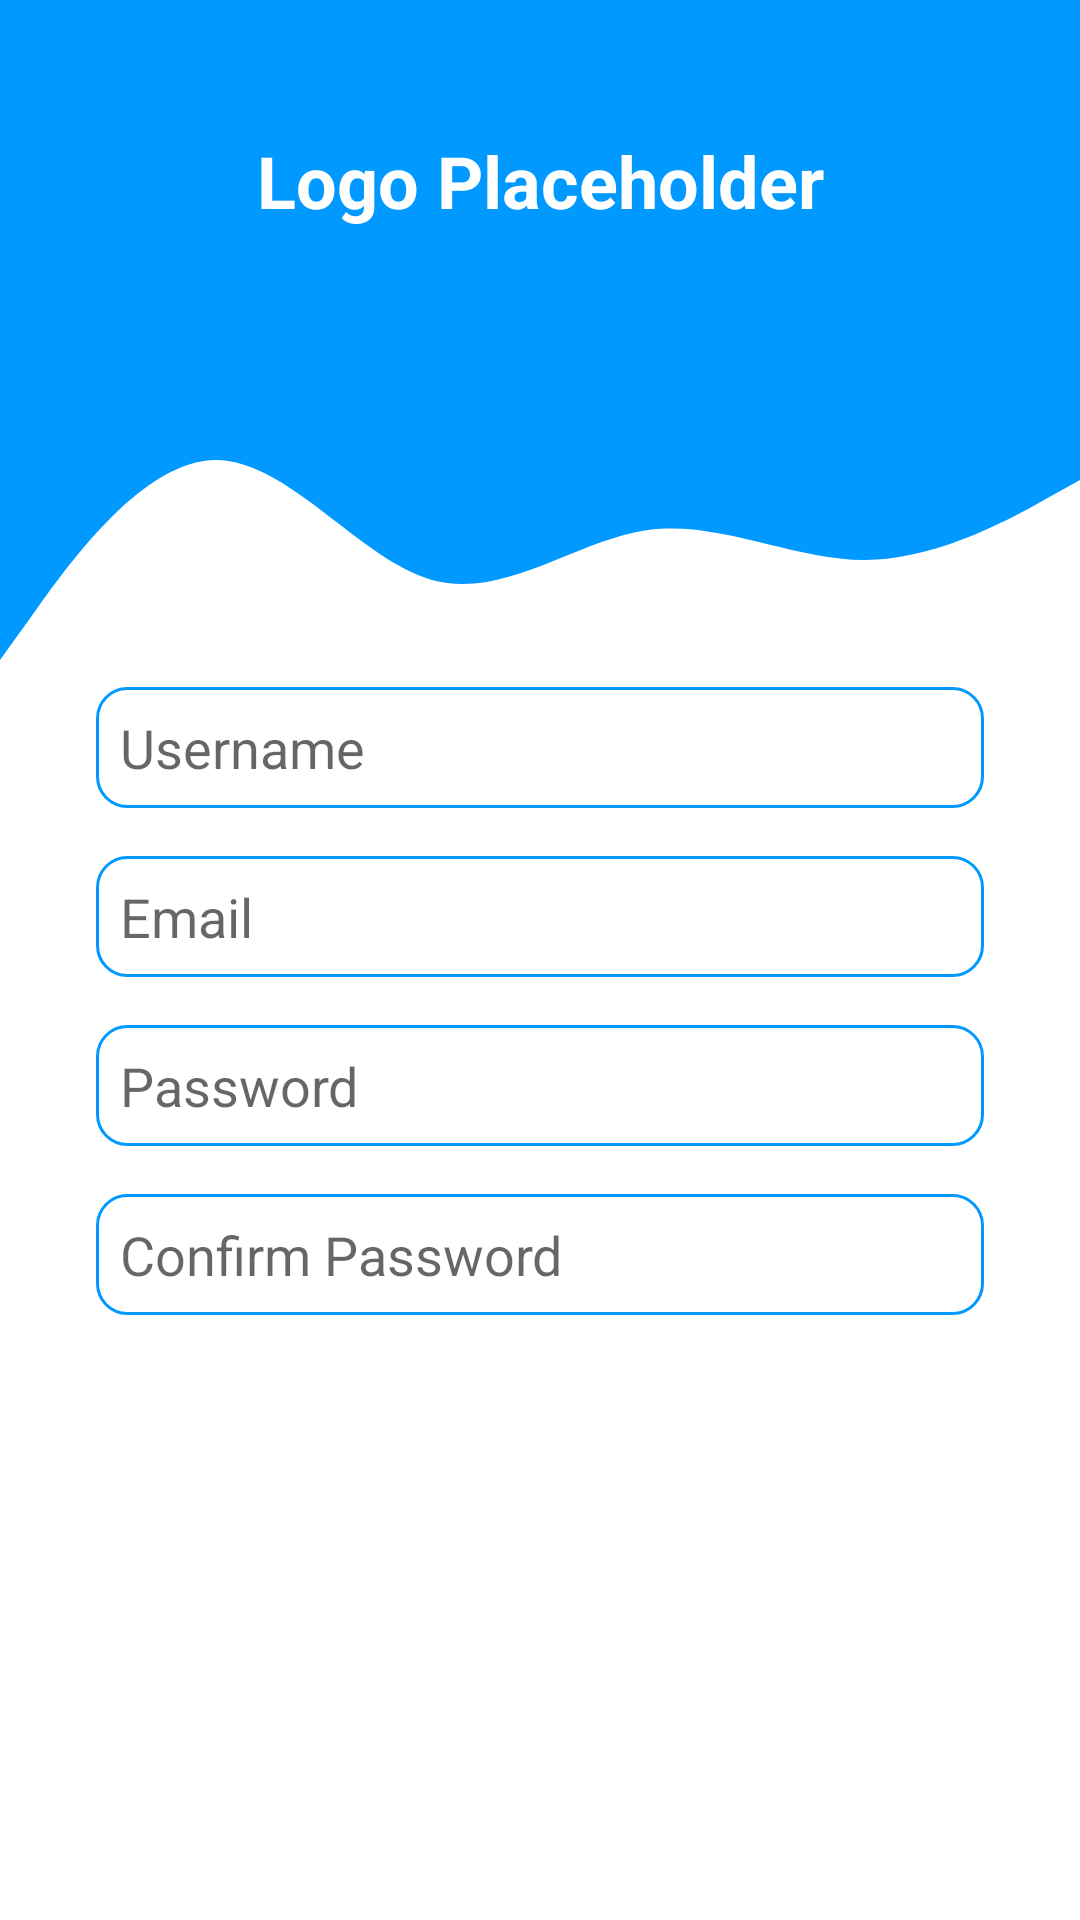

The Android layout XML behind this screen, and the referenced resources:
<!-- AndroidManifest.xml: application theme Theme.DemoApp -->
<!-- res/layout/activity_register.xml -->
<?xml version="1.0" encoding="utf-8"?>
<androidx.constraintlayout.widget.ConstraintLayout
    xmlns:android="http://schemas.android.com/apk/res/android"
    xmlns:tools="http://schemas.android.com/tools"
    xmlns:app="http://schemas.android.com/apk/res-auto"
    android:layout_width="match_parent"
    android:layout_height="match_parent"
    tools:context=".ui.register.RegisterActivity">

    <View
        android:id="@+id/TopView"
        android:layout_width="0dp"
        android:layout_height="120dp"
        android:background="@color/colorPrimary"
        app:layout_constraintEnd_toEndOf="parent"
        app:layout_constraintStart_toStartOf="parent"
        app:layout_constraintTop_toTopOf="parent" />

    <View
        android:id="@+id/view3"
        android:layout_width="0dp"
        android:layout_height="100dp"
        android:background="@drawable/wave"
        app:layout_constraintEnd_toEndOf="parent"
        app:layout_constraintStart_toStartOf="parent"
        app:layout_constraintTop_toBottomOf="@+id/TopView" />

    <TextView
        android:id="@+id/TopText"
        android:layout_width="wrap_content"
        android:layout_height="wrap_content"
        android:layout_centerHorizontal="true"
        android:text="Logo Placeholder"
        android:textColor="@android:color/white"
        android:textSize="24sp"
        android:textStyle="bold"
        app:layout_constraintEnd_toEndOf="parent"
        app:layout_constraintStart_toStartOf="parent"
        app:layout_constraintTop_toTopOf="@id/TopView"
        app:layout_constraintBottom_toBottomOf="@id/TopView"/>

    <EditText
        android:id="@+id/Register_Username"
        android:layout_width="0dp"
        android:layout_height="wrap_content"
        android:layout_marginStart="32dp"
        android:layout_marginLeft="32dp"
        android:layout_marginTop="9dp"
        android:layout_marginEnd="32dp"
        android:layout_marginRight="32dp"
        android:background="@drawable/round_border"
        android:ems="10"
        android:hint="@string/username"
        android:inputType="text"
        android:padding="8dp"
        app:layout_constraintEnd_toEndOf="parent"
        app:layout_constraintStart_toStartOf="parent"
        app:layout_constraintTop_toBottomOf="@+id/view3" />

    <EditText
        android:id="@+id/Register_Email"
        android:layout_width="0dp"
        android:layout_height="wrap_content"
        android:layout_marginStart="32dp"
        android:layout_marginLeft="32dp"
        android:layout_marginTop="16dp"
        android:layout_marginEnd="32dp"
        android:layout_marginRight="32dp"
        android:background="@drawable/round_border"
        android:ems="10"
        android:hint="@string/email"
        android:padding="8dp"
        app:layout_constraintEnd_toEndOf="parent"
        app:layout_constraintStart_toStartOf="parent"
        app:layout_constraintTop_toBottomOf="@+id/Register_Username" />

    <EditText
        android:id="@+id/Register_Password"
        android:layout_width="0dp"
        android:layout_height="wrap_content"
        android:layout_marginStart="32dp"
        android:layout_marginLeft="32dp"
        android:layout_marginTop="16dp"
        android:layout_marginEnd="32dp"
        android:layout_marginRight="32dp"
        android:background="@drawable/round_border"
        android:ems="10"
        android:hint="@string/password"
        android:inputType="textPassword"
        android:padding="8dp"
        app:passwordToggleEnabled="true"
        app:layout_constraintEnd_toEndOf="parent"
        app:layout_constraintStart_toStartOf="parent"
        app:layout_constraintTop_toBottomOf="@+id/Register_Email" />

    <EditText
        android:id="@+id/Register_ConfirmPassword"
        android:layout_width="0dp"
        android:layout_height="wrap_content"
        android:layout_marginStart="32dp"
        android:layout_marginLeft="32dp"
        android:layout_marginTop="16dp"
        android:layout_marginEnd="32dp"
        android:layout_marginRight="32dp"
        android:background="@drawable/round_border"
        android:ems="10"
        android:hint="@string/confirm_password"
        android:inputType="textPassword"
        android:padding="8dp"
        app:passwordToggleEnabled="true"
        app:layout_constraintEnd_toEndOf="parent"
        app:layout_constraintStart_toStartOf="parent"
        app:layout_constraintTop_toBottomOf="@+id/Register_Password" />

    <Button
        android:id="@+id/Register_Button"
        android:layout_width="0dp"
        android:layout_height="wrap_content"
        android:layout_marginStart="32dp"
        android:layout_marginLeft="32dp"
        android:layout_marginTop="16dp"
        android:layout_marginEnd="32dp"
        android:layout_marginRight="32dp"
        android:background="@drawable/round_bg"
        android:text="@string/register"
        android:textColor="#FFFFFF"
        android:textSize="18sp"
        android:textStyle="bold"
        app:layout_constraintEnd_toEndOf="parent"
        app:layout_constraintStart_toStartOf="parent"
        app:layout_constraintTop_toBottomOf="@+id/Register_ConfirmPassword" />

    <Button
        android:id="@+id/Cancel_Button"
        android:layout_width="0dp"
        android:layout_height="wrap_content"
        android:layout_marginStart="32dp"
        android:layout_marginLeft="32dp"
        android:layout_marginTop="16dp"
        android:layout_marginEnd="32dp"
        android:layout_marginRight="32dp"
        android:background="@drawable/round_bg"
        android:text="@string/cancel"
        android:textColor="#FFFFFF"
        android:textSize="18sp"
        android:textStyle="bold"
        app:layout_constraintEnd_toEndOf="parent"
        app:layout_constraintStart_toStartOf="parent"
        app:layout_constraintTop_toBottomOf="@+id/Register_Button" />

    <ProgressBar
        android:id="@+id/Register_Loading"
        android:layout_width="wrap_content"
        android:layout_height="wrap_content"
        android:visibility="invisible"
        app:layout_constraintEnd_toEndOf="parent"
        app:layout_constraintStart_toStartOf="parent"
        app:layout_constraintTop_toTopOf="parent"
        app:layout_constraintBottom_toBottomOf="parent" />

</androidx.constraintlayout.widget.ConstraintLayout>
<!-- resources referenced by this layout -->
<resources>
  <color name="colorPrimary">#0099ff</color>
  <!-- drawable round_border (drawable) -->
  <?xml version="1.0" encoding="utf-8"?>
  <shape android:shape="rectangle" xmlns:android="http://schemas.android.com/apk/res/android">
      <stroke android:color="@color/colorPrimary"
          android:width="1dp"/>
      <corners android:radius="10dp"/>
  </shape>
  <!-- drawable wave (drawable) -->
  <vector xmlns:android="http://schemas.android.com/apk/res/android"
      android:width="1440dp"
      android:height="320dp"
      android:viewportWidth="1440"
      android:viewportHeight="320">
    <path
        android:pathData="M0,320L48,266.7C96,213 192,107 288,106.7C384,107 480,213 576,234.7C672,256 768,192 864,181.3C960,171 1056,213 1152,213.3C1248,213 1344,171 1392,149.3L1440,128L1440,0L1392,0C1344,0 1248,0 1152,0C1056,0 960,0 864,0C768,0 672,0 576,0C480,0 384,0 288,0C192,0 96,0 48,0L0,0Z"
        android:fillColor="#0099ff"/>
  </vector>
  <string name="cancel">Cancel</string>
  <string name="confirm_password">Confirm Password</string>
  <string name="email">Email</string>
  <string name="password">Password</string>
  <string name="register">Register</string>
  <string name="username">Username</string>
  <style name="Theme.DemoApp" parent="Theme.MaterialComponents.DayNight.DarkActionBar">
          <item name="windowNoTitle">true</item>
          
          <item name="colorPrimary">@color/purple_500</item>
          <item name="colorPrimaryVariant">@color/purple_700</item>
          <item name="colorOnPrimary">@color/white</item>
          
          <item name="colorSecondary">@color/teal_200</item>
          <item name="colorSecondaryVariant">@color/teal_700</item>
          <item name="colorOnSecondary">@color/black</item>
          
          <item name="android:statusBarColor" tools:targetApi="l">?attr/colorPrimaryVariant</item>
          
      </style>
  <color name="purple_500">#FF6200EE</color>
  <color name="purple_700">#FF3700B3</color>
  <color name="white">#FFFFFFFF</color>
  <color name="teal_200">#FF03DAC5</color>
  <color name="teal_700">#FF018786</color>
  <color name="black">#000000</color>
</resources>
